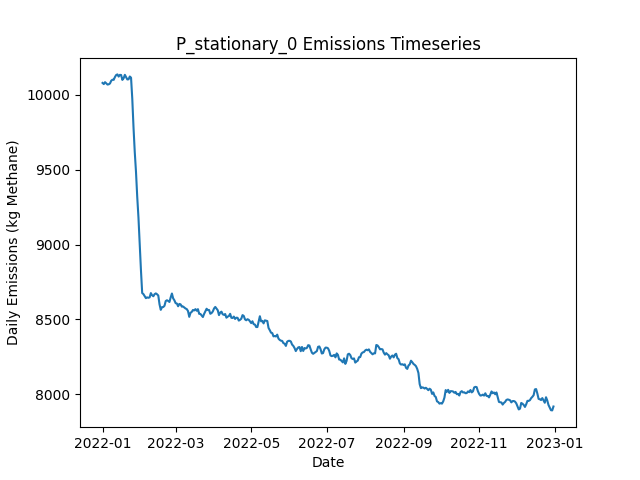

Data behind this chart, as committed beside it:
Date, Daily Emissions (Kg Methane), Daily Mitigable Emissions (Kg Methane), Daily Non-Mitigable Emissions (Kg Methan…, Daily Cost ($), Active Leaks, New Leaks, Leaks Repaired, Leaks Naturally Repaired, Leaks Tagged, Daily Repair Cost ($), Daily Natural Repair Cost ($), stationary Deployment Cost ($), stationary Sites flagged for Follow-Up, stationary Leaks tagged for repair, stationary Sites Visited, stationary Travel Time (Minutes), stationary Survey Time (Minutes), OGI_FU Deployment Cost ($), OGI_FU Sites flagged for Follow-Up, OGI_FU Leaks tagged for repair, OGI_FU Sites Visited, OGI_FU Travel Time (Minutes), OGI_FU Survey Time (Minutes)
2022-01-01, 10079, 7158, 2921, 6300, 3686, 3710, 0, 14, 0.00000, 0.00000, 2800, 6300, 0, , 100, 0, 0, 0.00000, , 0, 0, 0, 0
2022-01-02, 10071, 7153, 2918, 300, 3683, 8, 0, 7, 0.00000, 0.00000, 1400, 300, 0, , 100, 0, 0, 0.00000, , 0, 0, 0, 0
2022-01-03, 10084, 7161, 2923, 300, 3687, 14, 0, 9, 0.00000, 0.00000, 1800, 300, 0, , 100, 0, 0, 0.00000, , 0, 0, 0, 0
2022-01-04, 10077, 7158, 2919, 300, 3688, 7, 0, 3, 0.00000, 0.00000, 600, 300, 0, , 100, 0, 0, 0.00000, , 0, 0, 0, 0
2022-01-05, 10068, 7147, 2922, 300, 3689, 9, 0, 7, 0.00000, 0.00000, 1400, 300, 0, , 100, 0, 0, 0.00000, , 0, 0, 0, 0
2022-01-06, 10070, 7141, 2929, 300, 3684, 8, 0, 11, 0.00000, 0.00000, 2200, 300, 0, , 100, 0, 0, 0.00000, , 0, 0, 0, 0
2022-01-07, 10076, 7139, 2937, 300, 3687, 12, 0, 7, 0.00000, 0.00000, 1400, 300, 0, , 100, 0, 0, 0.00000, , 0, 0, 0, 0
2022-01-08, 10094, 7158, 2936, 300, 3696, 15, 0, 4, 0.00000, 0.00000, 800, 300, 0, , 100, 0, 0, 0.00000, , 0, 0, 0, 0
2022-01-09, 10101, 7186, 2914, 300, 3693, 11, 0, 7, 0.00000, 0.00000, 1400, 300, 0, , 100, 0, 0, 0.00000, , 0, 0, 0, 0
2022-01-10, 10100, 7170, 2930, 1300, 3692, 9, 0, 8, 58, 0.00000, 1600, 300, 100, , 100, 0, 0, 1000, , 58, 3, 120, 360
2022-01-11, 10118, 7167, 2951, 1300, 3691, 7, 0, 4, 59, 0.00000, 800, 300, 0, , 100, 0, 0, 1000, , 59, 3, 120, 360
2022-01-12, 10132, 7165, 2967, 1300, 3693, 13, 0, 6, 57, 0.00000, 1200, 300, 0, , 100, 0, 0, 1000, , 57, 3, 120, 360
2022-01-13, 10136, 7166, 2970, 1300, 3692, 9, 0, 7, 53, 0.00000, 1400, 300, 0, , 100, 0, 0, 1000, , 53, 3, 120, 360
2022-01-14, 10122, 7157, 2965, 1300, 3693, 13, 0, 8, 64, 0.00000, 1600, 300, 0, , 100, 0, 0, 1000, , 64, 3, 120, 360
2022-01-15, 10133, 7170, 2963, 1300, 3692, 9, 0, 7, 50, 0.00000, 1400, 300, 0, , 100, 0, 0, 1000, , 50, 3, 120, 360
2022-01-16, 10132, 7166, 2966, 1300, 3689, 7, 0, 8, 53, 0.00000, 1600, 300, 0, , 100, 0, 0, 1000, , 53, 3, 120, 360
2022-01-17, 10099, 7152, 2948, 1300, 3683, 5, 0, 6, 58, 0.00000, 1200, 300, 0, , 100, 0, 0, 1000, , 58, 3, 120, 360
2022-01-18, 10110, 7162, 2948, 1300, 3689, 14, 0, 6, 58, 0.00000, 1200, 300, 0, , 100, 0, 0, 1000, , 58, 3, 120, 360
2022-01-19, 10133, 7180, 2953, 1300, 3697, 13, 0, 2, 56, 0.00000, 400, 300, 24, , 100, 0, 0, 1000, , 56, 3, 120, 360
2022-01-20, 10117, 7177, 2940, 1300, 3695, 11, 0, 5, 61, 0.00000, 1000, 300, 0, , 100, 0, 0, 1000, , 61, 3, 120, 360
2022-01-21, 10102, 7182, 2921, 1300, 3690, 7, 0, 6, 45, 0.00000, 1200, 300, 0, , 100, 0, 0, 1000, , 45, 3, 120, 360
2022-01-22, 10103, 7176, 2928, 1300, 3692, 12, 0, 6, 61, 0.00000, 1200, 300, 0, , 100, 0, 0, 1000, , 61, 3, 120, 360
2022-01-23, 10122, 7179, 2943, 1300, 3696, 11, 0, 5, 60, 0.00000, 1000, 300, 0, , 100, 0, 0, 1000, , 60, 3, 120, 360
2022-01-24, 10114, 7168, 2946, 1300, 3699, 14, 0, 8, 57, 0.00000, 1600, 300, 0, , 100, 0, 0, 1000, , 57, 3, 120, 360
2022-01-25, 9974, 7031, 2943, 10900, 3648, 10, 48, 10, 52, 9600, 2000, 300, 0, , 100, 0, 0, 1000, , 52, 3, 120, 360
2022-01-26, 9782, 6858, 2924, 12100, 3592, 9, 54, 7, 73, 10800, 1400, 300, 0, , 100, 0, 0, 1000, , 73, 3, 120, 360
2022-01-27, 9618, 6702, 2916, 11300, 3543, 9, 50, 6, 62, 10000, 1200, 300, 24, , 100, 0, 0, 1000, , 62, 3, 120, 360
2022-01-28, 9485, 6568, 2918, 9900, 3501, 7, 43, 4, 33, 8600, 800, 300, 0, , 100, 0, 0, 1000, , 33, 3, 120, 360
2022-01-29, 9318, 6394, 2925, 13300, 3440, 8, 60, 6, 28, 12000, 1200, 300, 0, , 100, 0, 0, 1000, , 28, 3, 120, 360
2022-01-30, 9179, 6263, 2916, 9500, 3396, 10, 41, 9, 12, 8200, 1800, 300, 0, , 100, 0, 0, 1000, , 12, 3, 120, 360
2022-01-31, 8996, 6088, 2908, 10700, 3352, 11, 47, 7, 12, 9400, 1400, 300, 0, , 100, 0, 0, 1000, , 12, 3, 120, 360
2022-02-01, 8829, 5911, 2918, 10700, 3308, 14, 47, 9, 40, 9400, 1800, 300, 0, , 100, 0, 0, 1000, , 40, 3, 120, 360
2022-02-02, 8676, 5752, 2924, 11100, 3262, 10, 49, 4, 48, 9800, 800, 300, 0, , 100, 0, 0, 1000, , 48, 3, 120, 360
2022-02-03, 8669, 5747, 2922, 2100, 3258, 8, 4, 4, 14, 800, 800, 300, 0, , 100, 0, 0, 1000, , 14, 3, 120, 360
2022-02-04, 8656, 5740, 2916, 1300, 3259, 9, 0, 6, 15, 0.00000, 1200, 300, 24, , 100, 0, 0, 1000, , 15, 3, 120, 360
2022-02-05, 8642, 5736, 2906, 1500, 3259, 7, 1, 4, 11, 200, 800, 300, 0, , 100, 0, 0, 1000, , 11, 3, 120, 360
2022-02-06, 8647, 5743, 2904, 1700, 3260, 12, 2, 4, 10, 400, 800, 300, 0, , 100, 0, 0, 1000, , 10, 3, 120, 360
2022-02-07, 8645, 5761, 2884, 1700, 3259, 11, 2, 3, 29, 400, 600, 300, 0, , 100, 0, 0, 1000, , 29, 3, 120, 360
2022-02-08, 8647, 5762, 2886, 1300, 3257, 4, 0, 3, 29, 0.00000, 600, 300, 0, , 100, 0, 0, 1000, , 29, 3, 120, 360
2022-02-09, 8676, 5780, 2895, 1300, 3258, 9, 0, 4, 14, 0.00000, 800, 300, 0, , 100, 0, 0, 1000, , 14, 3, 120, 360
2022-02-10, 8662, 5775, 2887, 2900, 3250, 15, 8, 10, 14, 1600, 2000, 300, 0, , 100, 0, 0, 1000, , 14, 3, 120, 360
2022-02-11, 8655, 5770, 2884, 1500, 3248, 5, 1, 3, 15, 200, 600, 300, 0, , 100, 0, 0, 1000, , 15, 3, 120, 360
2022-02-12, 8669, 5776, 2893, 1300, 3252, 12, 0, 6, 14, 0.00000, 1200, 300, 24, , 100, 0, 0, 1000, , 14, 3, 120, 360
2022-02-13, 8674, 5780, 2894, 1300, 3251, 6, 0, 6, 11, 0.00000, 1200, 300, 0, , 100, 0, 0, 1000, , 11, 3, 120, 360
2022-02-14, 8668, 5776, 2892, 1300, 3251, 9, 0, 5, 14, 0.00000, 1000, 300, 0, , 100, 0, 0, 1000, , 14, 3, 120, 360
2022-02-15, 8660, 5761, 2898, 1700, 3248, 9, 2, 7, 30, 400, 1400, 300, 0, , 100, 0, 0, 1000, , 30, 3, 120, 360
2022-02-16, 8601, 5688, 2913, 4900, 3235, 13, 18, 8, 12, 3600, 1600, 300, 0, , 100, 0, 0, 1000, , 12, 3, 120, 360
2022-02-17, 8564, 5648, 2916, 4700, 3220, 13, 17, 6, 12, 3400, 1200, 300, 0, , 100, 0, 0, 1000, , 12, 3, 120, 360
2022-02-18, 8582, 5662, 2919, 1300, 3227, 12, 0, 3, 13, 0.00000, 600, 300, 0, , 100, 0, 0, 1000, , 13, 3, 120, 360
2022-02-19, 8583, 5655, 2927, 1700, 3225, 8, 2, 6, 16, 400, 1200, 300, 0, , 100, 0, 0, 1000, , 16, 3, 120, 360
2022-02-20, 8591, 5663, 2929, 1500, 3229, 9, 1, 3, 11, 200, 600, 300, 24, , 100, 0, 0, 1000, , 11, 3, 120, 360
2022-02-21, 8623, 5673, 2950, 1300, 3234, 15, 0, 6, 13, 0.00000, 1200, 300, 0, , 100, 0, 0, 1000, , 13, 3, 120, 360
2022-02-22, 8628, 5674, 2954, 1300, 3236, 8, 0, 5, 12, 0.00000, 1000, 300, 0, , 100, 0, 0, 1000, , 12, 3, 120, 360
2022-02-23, 8624, 5670, 2954, 1700, 3234, 9, 2, 6, 12, 400, 1200, 300, 0, , 100, 0, 0, 1000, , 12, 3, 120, 360
2022-02-24, 8617, 5668, 2948, 1900, 3231, 9, 3, 2, 13, 600, 400, 300, 0, , 100, 0, 0, 1000, , 13, 3, 120, 360
2022-02-25, 8647, 5679, 2968, 2100, 3237, 14, 4, 4, 12, 800, 800, 300, 0, , 100, 0, 0, 1000, , 12, 3, 120, 360
2022-02-26, 8673, 5713, 2960, 1500, 3242, 13, 1, 2, 14, 200, 400, 300, 0, , 100, 0, 0, 1000, , 14, 3, 120, 360
2022-02-27, 8641, 5694, 2946, 1500, 3236, 7, 1, 7, 16, 200, 1400, 300, 0, , 100, 0, 0, 1000, , 16, 3, 120, 360
2022-02-28, 8628, 5700, 2928, 1500, 3238, 12, 1, 3, 9, 200, 600, 300, 24, , 100, 0, 0, 1000, , 9, 3, 120, 360
2022-03-01, 8608, 5698, 2910, 1300, 3234, 7, 0, 8, 14, 0.00000, 1600, 300, 0, , 100, 0, 0, 1000, , 14, 3, 120, 360
... 305 more rows
